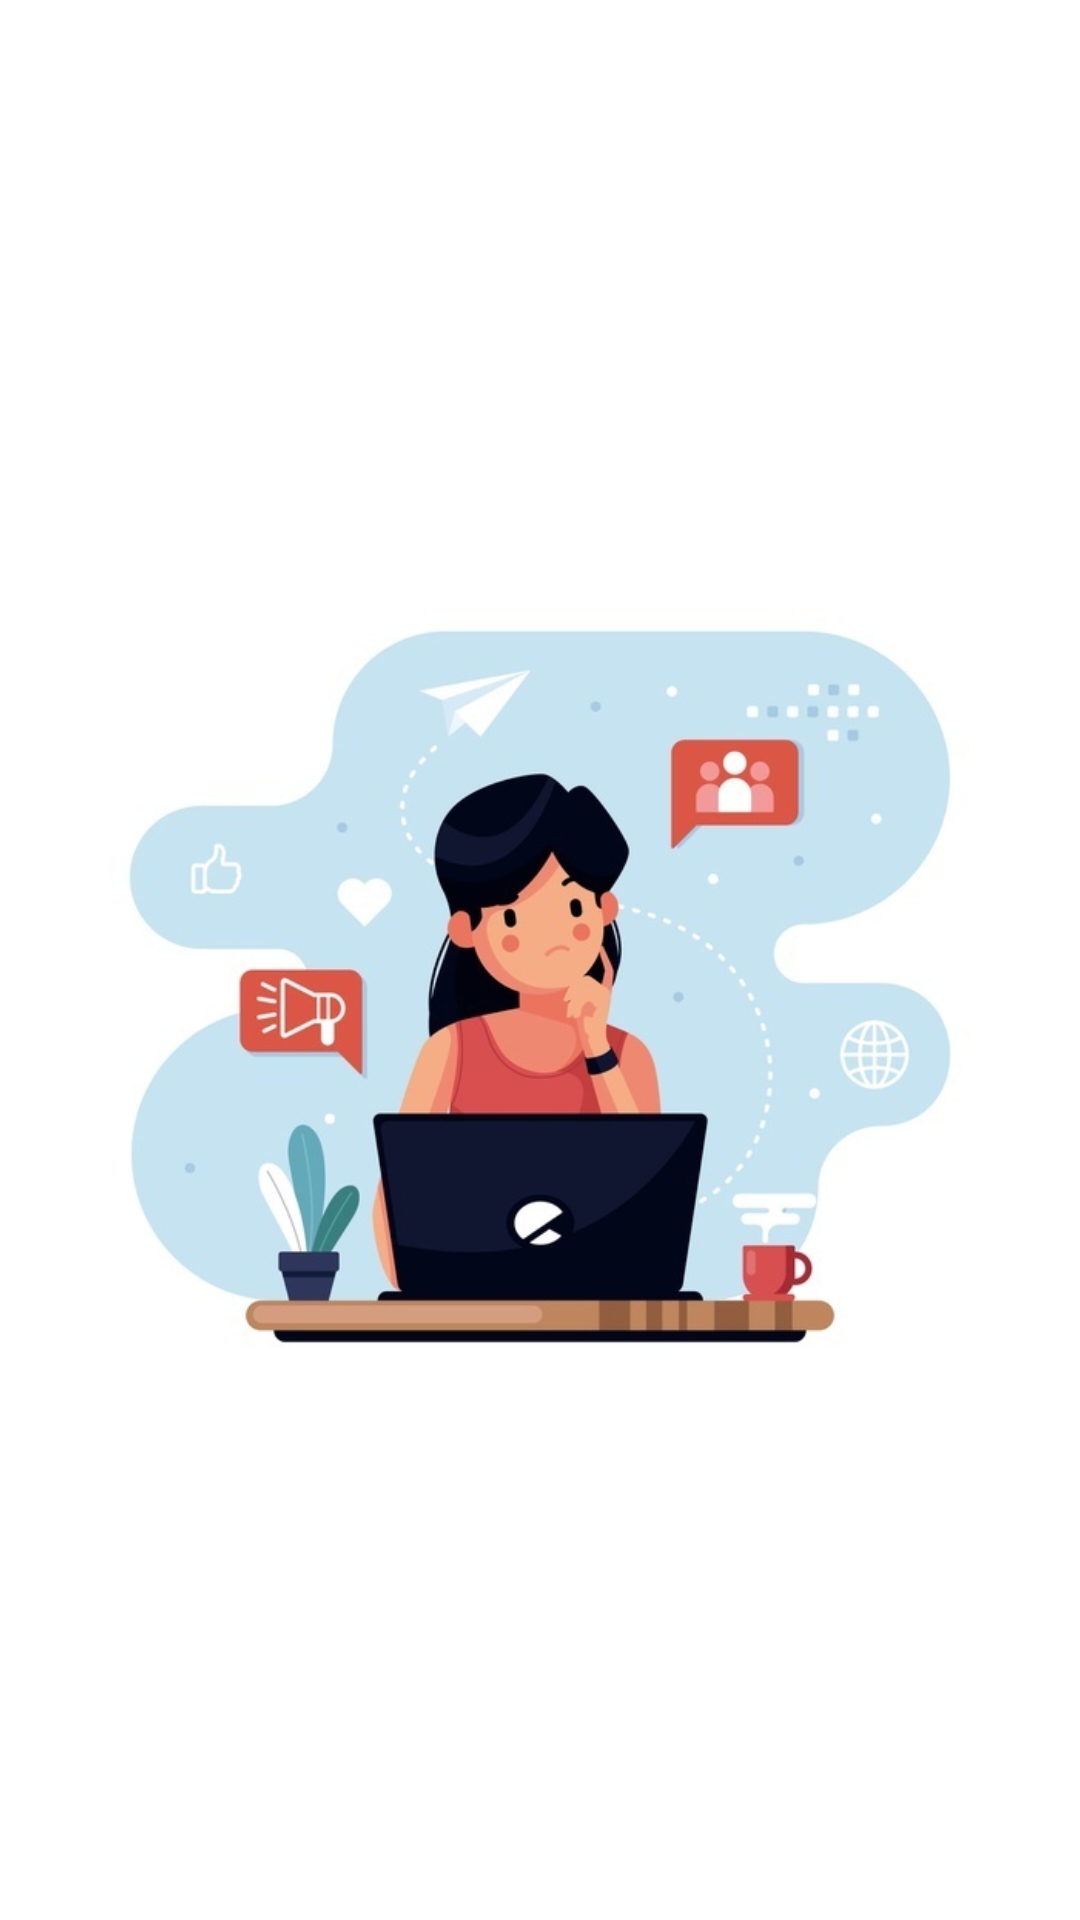

Reconstruct the res/layout file that produces this screen, plus the resources it refers to.
<!-- AndroidManifest.xml: activity theme AppThemeNoActionBar -->
<!-- res/layout/activity_welcome.xml -->
<?xml version="1.0" encoding="utf-8"?>
<RelativeLayout xmlns:android="http://schemas.android.com/apk/res/android"
    xmlns:app="http://schemas.android.com/apk/res-auto"
    xmlns:tools="http://schemas.android.com/tools"
    android:layout_width="match_parent"
    android:layout_height="match_parent"
    android:background="@android:color/white"
    tools:context=".view.login.LoginActivity">

    <ImageView
        android:layout_width="match_parent"
        android:layout_height="300dp"
        android:layout_centerInParent="true"
        android:src="@drawable/studymain_login" />

</RelativeLayout>
<!-- resources referenced by this layout -->
<resources>
  <!-- drawable studymain_login: jpeg bitmap (drawable-v24, 48015 bytes) -->
  <style name="AppThemeNoActionBar" parent="Theme.AppCompat.DayNight.NoActionBar">
          <item name="colorPrimary">@color/colorPrimary</item>
          <item name="colorPrimaryDark">@color/background_color</item>
          <item name="colorAccent">@color/colorAccent</item>
          <item name="android:windowLightStatusBar" tools:targetApi="m">true</item>
      </style>
  <color name="colorPrimary">#0070B7</color>
  <color name="background_color">#FAFAFA</color>
  <color name="colorAccent">#D81B60</color>
</resources>
